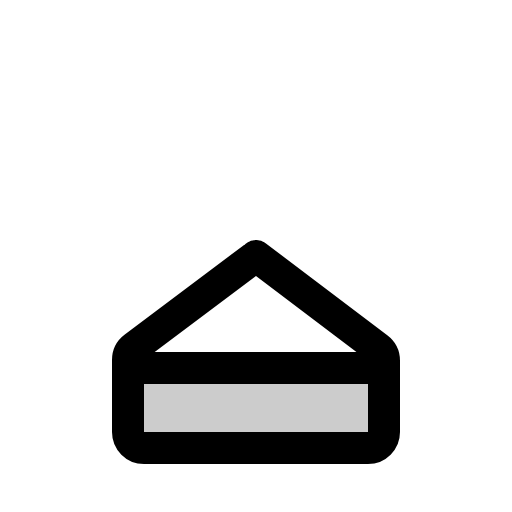
t = 0.00 s
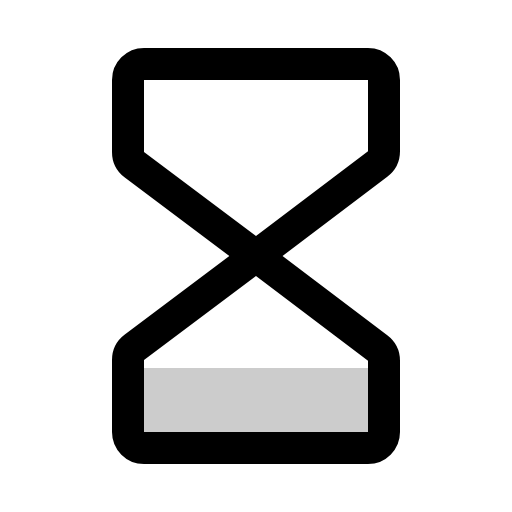
t = 0.60 s
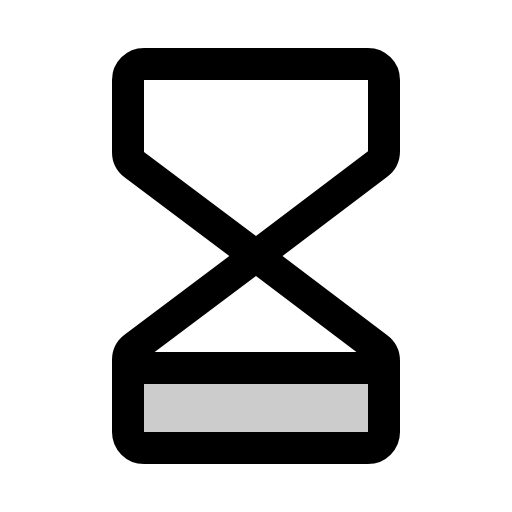
t = 1.35 s
t = 1.73 s: frame unchanged from t = 1.35 s, image omitted
t = 2.48 s: frame unchanged from t = 1.35 s, image omitted
t = 2.85 s: frame unchanged from t = 1.35 s, image omitted

The animated SVG that drew these frames (rendered in a browser with its animation timeline set to each time). Animation: 1 CSS @keyframes rule; one cycle of 3.60 s, repeats indefinitely.

<svg xmlns="http://www.w3.org/2000/svg" viewBox="0 0 256 256">
  <style>
    .draw-line {
      stroke-dasharray: 2000;
      stroke-dashoffset: 0;
    }
    svg:hover .draw-line {
      animation: phosphor-draw-in 3s ease-in-out infinite alternate;
    }
    @keyframes phosphor-draw-in {
      0%   { stroke-dashoffset: 2000; }
      50%  { stroke-dashoffset: 0; }
      100% { stroke-dashoffset: 0; }
    }
  </style><rect width="256" height="256" fill="none"/><path d="M192,184H64v32a8,8,0,0,0,8,8H184a8,8,0,0,0,8-8Z" opacity="0.2"/><path d="M128,128,67.2,82.4A8,8,0,0,1,64,76V40a8,8,0,0,1,8-8H184a8,8,0,0,1,8,8V75.64A8,8,0,0,1,188.82,82L128,128h0" fill="none" stroke="currentColor" stroke-linecap="round" stroke-linejoin="round" stroke-width="16" class="draw-line" pathLength="1" style="animation-delay: 0s"/><path d="M128,128,67.2,173.6A8,8,0,0,0,64,180v36a8,8,0,0,0,8,8H184a8,8,0,0,0,8-8V180.36a8,8,0,0,0-3.18-6.38L128,128h0" fill="none" stroke="currentColor" stroke-linecap="round" stroke-linejoin="round" stroke-width="16" class="draw-line" pathLength="1" style="animation-delay: 0.3s"/><line x1="64" y1="184" x2="192" y2="184" fill="none" stroke="currentColor" stroke-linecap="round" stroke-linejoin="round" stroke-width="16" class="draw-line" pathLength="1" style="animation-delay: 0.6s"/></svg>
